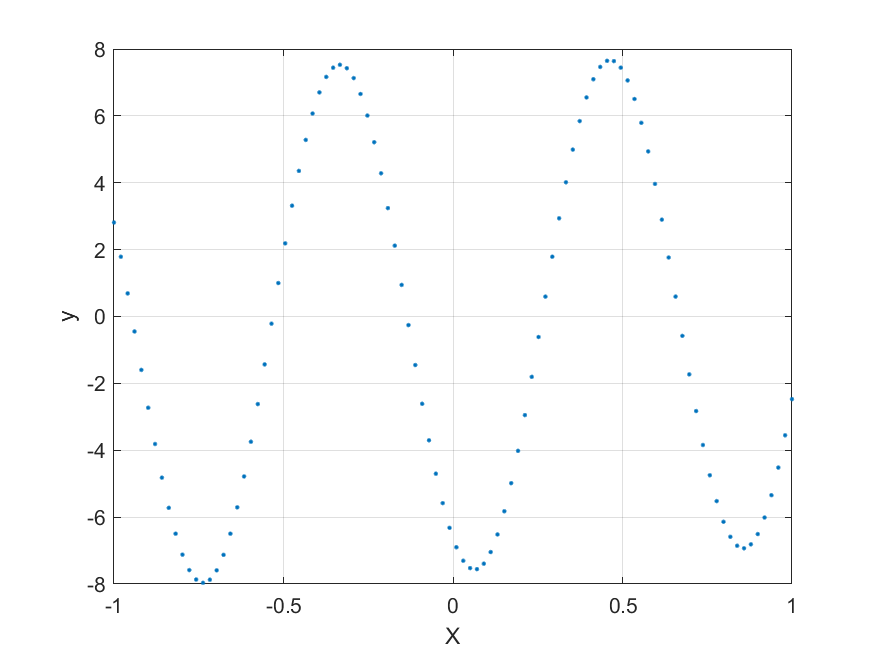

The table this chart was drawn from, first rows:
-1, 2.8118
-0.9798, 1.787
-0.9596, 0.6907
-0.9394, -0.4477
-0.9192, -1.598
-0.899, -2.73
-0.8788, -3.813
-0.8586, -4.819
-0.8384, -5.722
-0.8182, -6.497
-0.798, -7.123
-0.7778, -7.584
-0.7576, -7.867
-0.7374, -7.964
-0.7172, -7.872
-0.697, -7.591
-0.6768, -7.129
-0.6566, -6.496
-0.6364, -5.708
-0.6162, -4.783
-0.596, -3.745
-0.5758, -2.619
-0.5556, -1.433
-0.5353, -0.2165
-0.5151, 1
-0.495, 2.187
-0.4748, 3.314
-0.4546, 4.354
-0.4343, 5.28
-0.4141, 6.069
-0.3939, 6.703
-0.3737, 7.164
-0.3535, 7.441
-0.3333, 7.529
-0.3131, 7.424
-0.2929, 7.13
-0.2727, 6.655
-0.2525, 6.01
-0.2323, 5.212
-0.2121, 4.281
-0.1919, 3.242
-0.1717, 2.119
-0.1515, 0.9431
-0.1313, -0.2576
-0.1111, -1.452
-0.09091, -2.61
-0.07071, -3.703
-0.05051, -4.702
-0.0303, -5.582
-0.0101, -6.321
0.0101, -6.9
0.0303, -7.305
0.05051, -7.525
0.07071, -7.555
0.09091, -7.393
0.1111, -7.044
0.1313, -6.517
0.1515, -5.825
0.1717, -4.985
0.1919, -4.018
0.2121, -2.949
... 39 more rows
